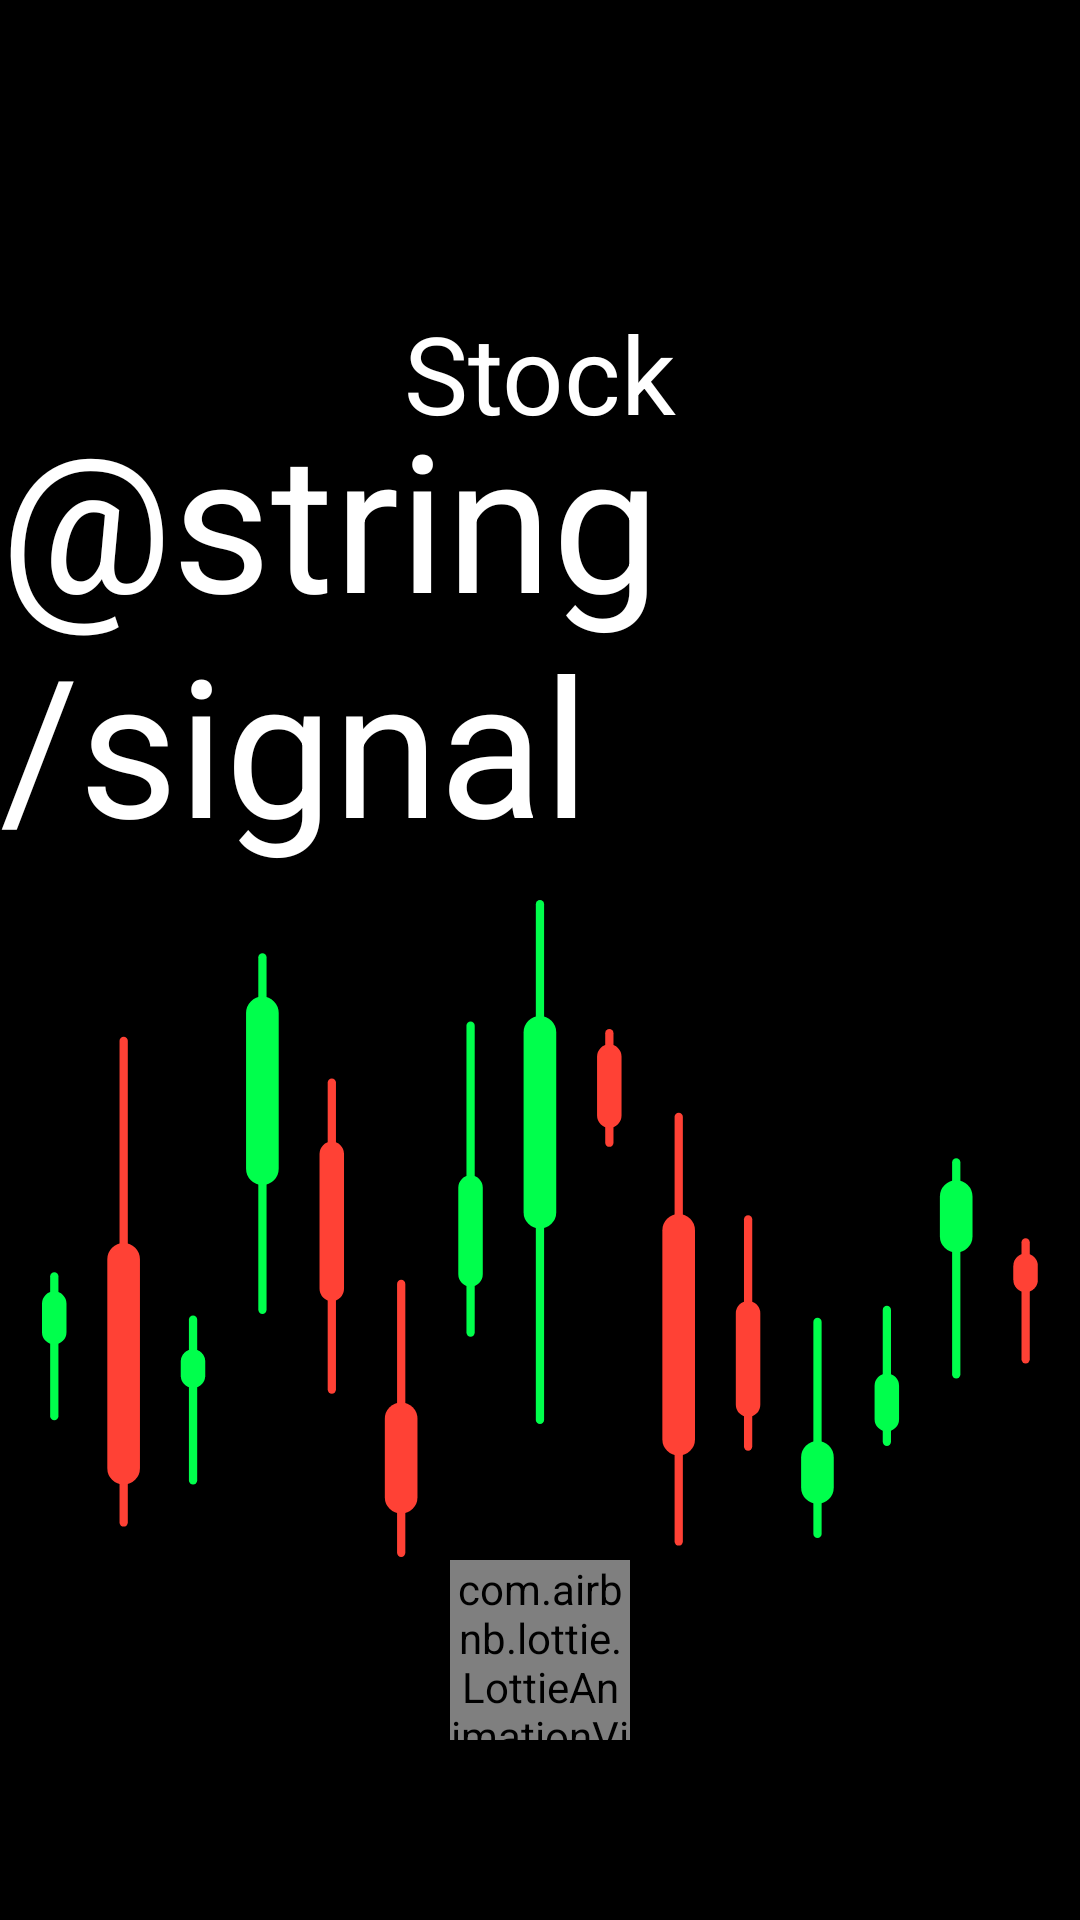

Write the Android layout XML for this screen, with the resource values it uses.
<!-- AndroidManifest.xml: application theme Theme.Testapp1 -->
<!-- res/layout/fragment_loader.xml -->
<?xml version="1.0" encoding="utf-8"?>
<androidx.constraintlayout.widget.ConstraintLayout xmlns:android="http://schemas.android.com/apk/res/android"
    xmlns:tools="http://schemas.android.com/tools"
    xmlns:app="http://schemas.android.com/apk/res-auto"
    android:layout_width="match_parent"
    android:layout_height="match_parent"
    android:background="@color/black"
    tools:context=".ui.feature.loader.view.LoaderFragment">

    <TextView
        android:id="@+id/loader_stock_text"
        android:layout_width="wrap_content"
        android:layout_height="wrap_content"
        app:layout_constraintTop_toTopOf="parent"
        app:layout_constraintStart_toStartOf="parent"
        app:layout_constraintEnd_toEndOf="parent"
        android:layout_marginTop="100dp"
        android:text="@string/stock"
        android:textSize="36sp"/>

    <TextView
        android:id="@+id/loader_signal_text"
        android:layout_width="wrap_content"
        android:layout_height="wrap_content"
        app:layout_constraintTop_toTopOf="parent"
        app:layout_constraintStart_toStartOf="parent"
        app:layout_constraintEnd_toEndOf="parent"
        android:layout_marginTop="130dp"
        android:text="@string/signal"
        android:textSize="64sp"/>

    <ImageView
        android:layout_width="0dp"
        android:layout_height="wrap_content"
        app:layout_constraintTop_toTopOf="parent"
        app:layout_constraintStart_toStartOf="parent"
        app:layout_constraintEnd_toEndOf="parent"
        android:layout_marginTop="300dp"
        android:layout_marginStart="14dp"
        android:layout_marginEnd="14dp"
        android:src="@drawable/ic_graph_movement"/>

    <com.airbnb.lottie.LottieAnimationView
        android:id="@+id/animationView"
        android:layout_width="60dp"
        android:layout_height="60dp"
        app:layout_constraintStart_toStartOf="parent"
        app:layout_constraintEnd_toEndOf="parent"
        app:layout_constraintBottom_toBottomOf="parent"
        android:layout_marginBottom="60dp"
        app:lottie_rawRes="@raw/loader_25302"
        app:lottie_autoPlay="true"
        app:lottie_loop="true"/>

</androidx.constraintlayout.widget.ConstraintLayout>
<!-- resources referenced by this layout -->
<resources>
  <color name="black">#FF000000</color>
  <!-- drawable ic_graph_movement: vector/xml drawable (drawable, 7526 chars, omitted) -->
  <string name="stock">Stock</string>
  <style name="Theme.Testapp1" parent="Theme.MaterialComponents.DayNight.NoActionBar">
          
          <item name="colorPrimary">@color/black</item>
          <item name="colorPrimaryVariant">@color/purple_700</item>
          <item name="colorOnPrimary">@color/white</item>
          
          <item name="colorSecondary">@color/teal_200</item>
          <item name="colorSecondaryVariant">@color/teal_700</item>
          <item name="colorOnSecondary">@color/white</item>
          
          <item name="android:statusBarColor" tools:targetApi="l">?attr/colorPrimaryVariant</item>
          
          <item name="android:textColorHint">@color/hint_color</item>
          <item name="fontFamily">@font/poppins</item>
          <item name="android:textSize">14sp</item>
          <item name="android:textColor">@color/white</item>
          
      </style>
  <color name="purple_700">#FF3700B3</color>
  <color name="white">#FFFFFFFF</color>
  <color name="teal_200">#FF03DAC5</color>
  <color name="teal_700">#FF018786</color>
  <color name="hint_color">#4DFFFFFF</color>
</resources>
